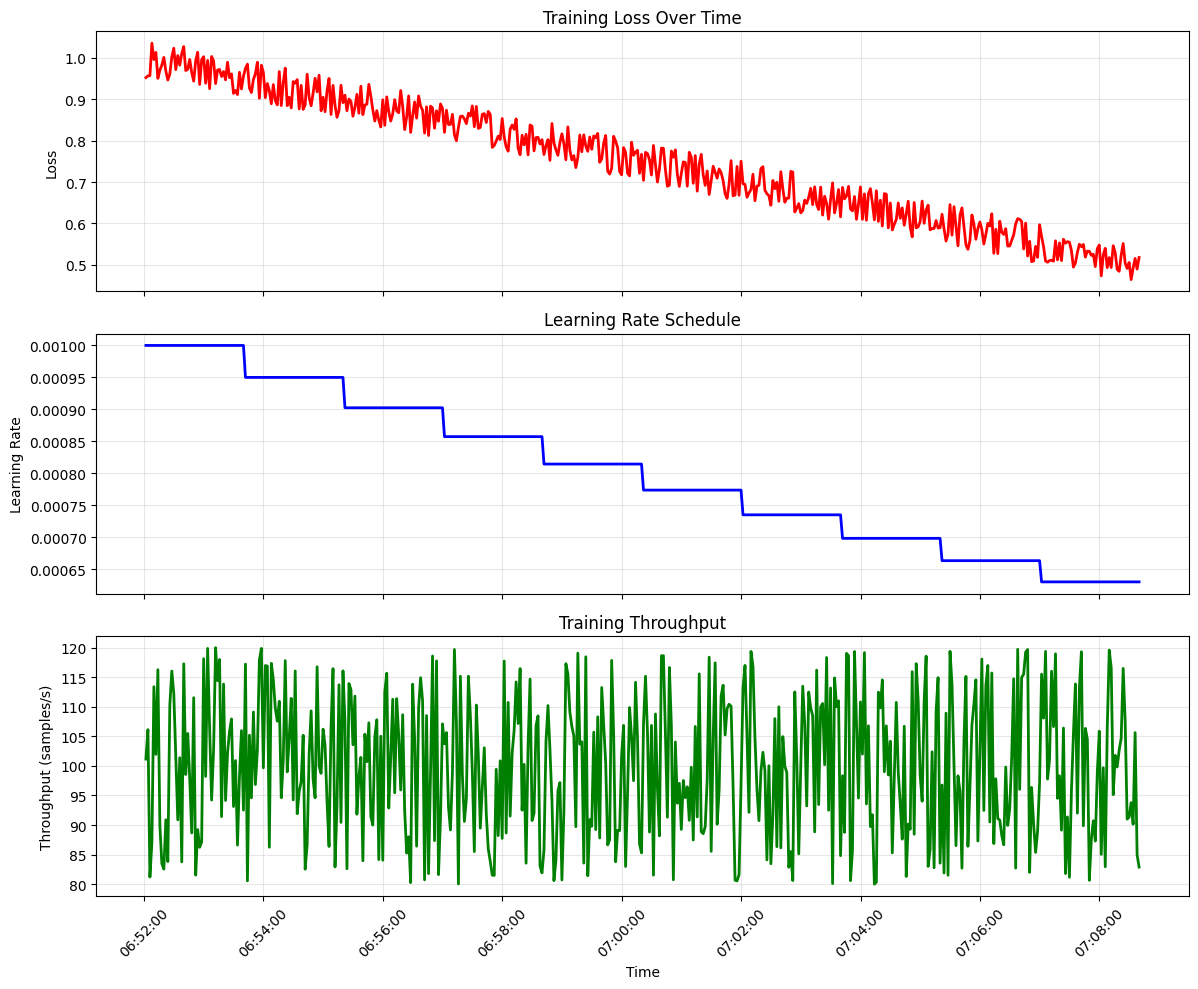
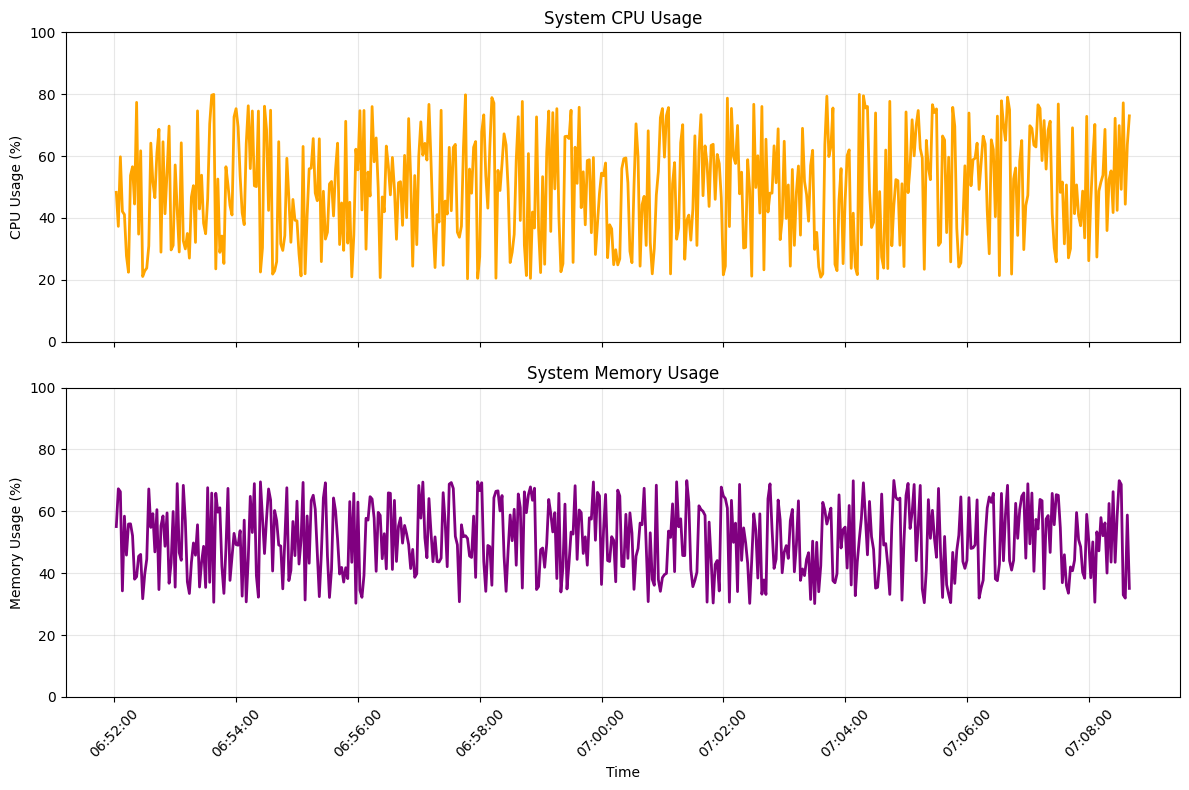
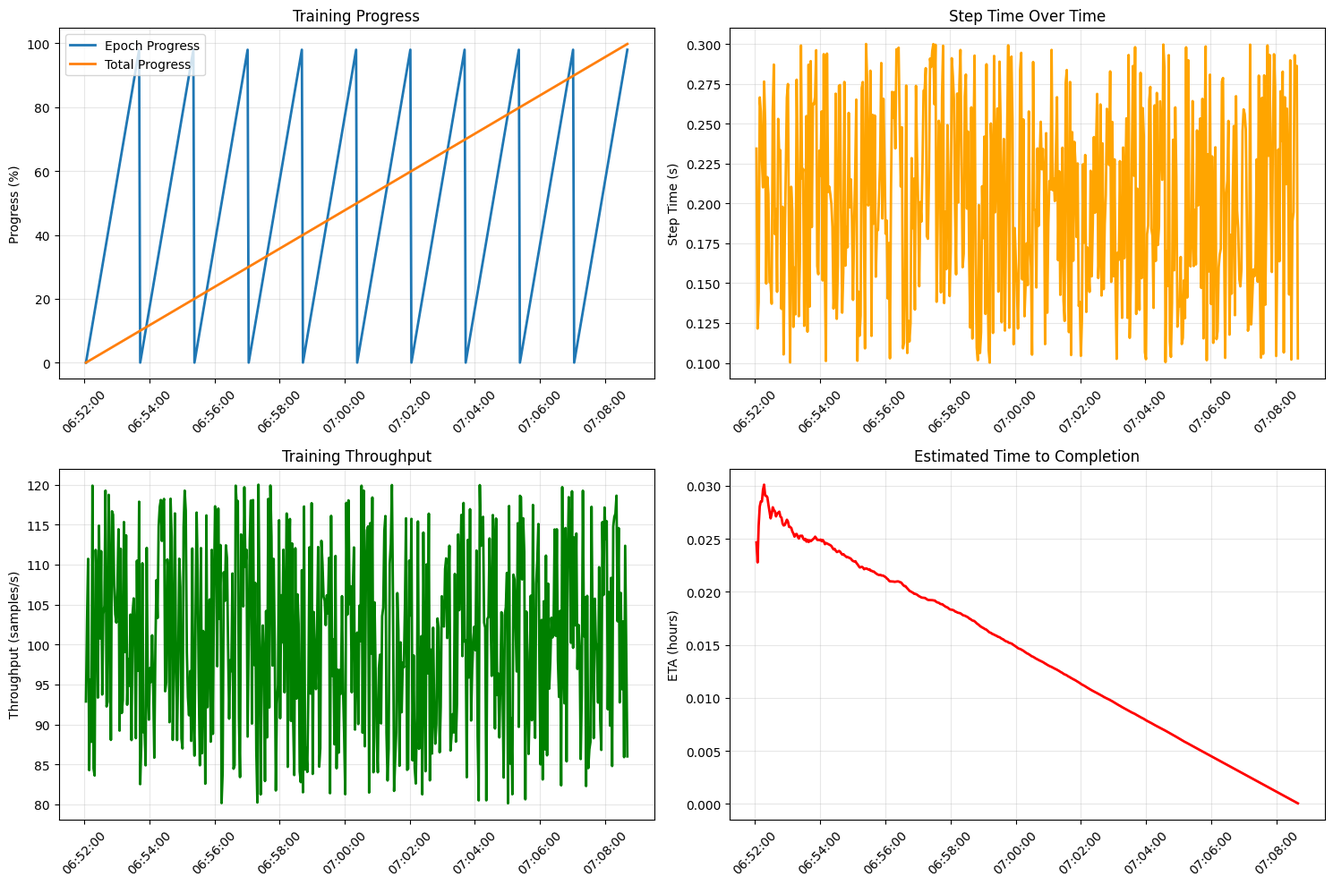

Generate these figures, in order, with matplotlib:
#!/usr/bin/env python3
"""
Monitor模块可视化演示
展示monitor模块生成的图表和报告效果
"""

import sys
import time
import random
import numpy as np
import matplotlib.pyplot as plt
from pathlib import Path
from datetime import datetime, timedelta

# 添加项目路径
sys.path.append('/home/rczx/workspace/sxy/lab/NeuroTrain')

def create_sample_data():
    """创建示例监控数据"""
    print("📊 创建示例监控数据...")
    
    # 模拟训练数据
    epochs = 10
    steps_per_epoch = 50
    
    timestamps = []
    losses = []
    learning_rates = []
    throughputs = []
    cpu_usage = []
    memory_usage = []
    
    base_time = datetime.now()
    
    for epoch in range(epochs):
        for step in range(steps_per_epoch):
            timestamp = base_time + timedelta(seconds=(epoch * steps_per_epoch + step) * 2)
            timestamps.append(timestamp)
            
            # 模拟损失值下降
            loss = 1.0 - (epoch * steps_per_epoch + step) * 0.001 + random.uniform(-0.05, 0.05)
            losses.append(max(0, loss))
            
            # 模拟学习率衰减
            lr = 0.001 * (0.95 ** epoch)
            learning_rates.append(lr)
            
            # 模拟吞吐量
            throughput = random.uniform(80, 120)
            throughputs.append(throughput)
            
            # 模拟系统资源
            cpu_usage.append(random.uniform(20, 80))
            memory_usage.append(random.uniform(30, 70))
    
    return {
        'timestamps': timestamps,
        'losses': losses,
        'learning_rates': learning_rates,
        'throughputs': throughputs,
        'cpu_usage': cpu_usage,
        'memory_usage': memory_usage
    }

def plot_training_metrics_demo(data, output_dir):
    """绘制训练指标演示图表"""
    print("📈 生成训练指标图表...")
    
    # 设置matplotlib中文字体为英语
    plt.rcParams['font.family'] = 'DejaVu Sans'
    
    fig, axes = plt.subplots(3, 1, figsize=(12, 10), sharex=True)
    
    # 损失值图表
    axes[0].plot(data['timestamps'], data['losses'], linewidth=2, color='red')
    axes[0].set_ylabel('Loss')
    axes[0].set_title('Training Loss Over Time')
    axes[0].grid(True, alpha=0.3)
    
    # 学习率图表
    axes[1].plot(data['timestamps'], data['learning_rates'], linewidth=2, color='blue')
    axes[1].set_ylabel('Learning Rate')
    axes[1].set_title('Learning Rate Schedule')
    axes[1].grid(True, alpha=0.3)
    
    # 吞吐量图表
    axes[2].plot(data['timestamps'], data['throughputs'], linewidth=2, color='green')
    axes[2].set_ylabel('Throughput (samples/s)')
    axes[2].set_title('Training Throughput')
    axes[2].set_xlabel('Time')
    axes[2].grid(True, alpha=0.3)
    
    # 设置x轴格式
    import matplotlib.dates as mdates
    for ax in axes:
        ax.xaxis.set_major_formatter(mdates.DateFormatter('%H:%M:%S'))
        ax.xaxis.set_major_locator(mdates.MinuteLocator(interval=2))
        plt.setp(ax.xaxis.get_majorticklabels(), rotation=45)
    
    plt.tight_layout()
    
    # 保存图表
    output_dir.mkdir(parents=True, exist_ok=True)
    output_file = output_dir / 'training_metrics_demo.png'
    plt.savefig(output_file, dpi=300, bbox_inches='tight')
    plt.close()
    
    print(f"✅ 训练指标图表已保存: {output_file}")
    return output_file

def plot_system_metrics_demo(data, output_dir):
    """绘制系统指标演示图表"""
    print("💻 生成系统指标图表...")
    
    plt.rcParams['font.family'] = 'DejaVu Sans'
    
    fig, axes = plt.subplots(2, 1, figsize=(12, 8), sharex=True)
    
    # CPU使用率图表
    axes[0].plot(data['timestamps'], data['cpu_usage'], linewidth=2, color='orange')
    axes[0].set_ylabel('CPU Usage (%)')
    axes[0].set_title('System CPU Usage')
    axes[0].grid(True, alpha=0.3)
    axes[0].set_ylim(0, 100)
    
    # 内存使用率图表
    axes[1].plot(data['timestamps'], data['memory_usage'], linewidth=2, color='purple')
    axes[1].set_ylabel('Memory Usage (%)')
    axes[1].set_title('System Memory Usage')
    axes[1].set_xlabel('Time')
    axes[1].grid(True, alpha=0.3)
    axes[1].set_ylim(0, 100)
    
    # 设置x轴格式
    import matplotlib.dates as mdates
    for ax in axes:
        ax.xaxis.set_major_formatter(mdates.DateFormatter('%H:%M:%S'))
        ax.xaxis.set_major_locator(mdates.MinuteLocator(interval=2))
        plt.setp(ax.xaxis.get_majorticklabels(), rotation=45)
    
    plt.tight_layout()
    
    # 保存图表
    output_file = output_dir / 'system_metrics_demo.png'
    plt.savefig(output_file, dpi=300, bbox_inches='tight')
    plt.close()
    
    print(f"✅ 系统指标图表已保存: {output_file}")
    return output_file

def plot_progress_demo(output_dir):
    """绘制进度跟踪演示图表"""
    print("⏱️ 生成进度跟踪图表...")
    
    plt.rcParams['font.family'] = 'DejaVu Sans'
    
    # 模拟进度数据
    epochs = 10
    steps_per_epoch = 50
    total_steps = epochs * steps_per_epoch
    
    timestamps = []
    epoch_progress = []
    total_progress = []
    step_times = []
    throughputs = []
    
    base_time = datetime.now()
    
    for epoch in range(epochs):
        for step in range(steps_per_epoch):
            timestamp = base_time + timedelta(seconds=(epoch * steps_per_epoch + step) * 2)
            timestamps.append(timestamp)
            
            # 计算进度
            current_step = epoch * steps_per_epoch + step
            epoch_progress.append((step / steps_per_epoch) * 100)
            total_progress.append((current_step / total_steps) * 100)
            
            # 模拟步骤时间和吞吐量
            step_times.append(random.uniform(0.1, 0.3))
            throughputs.append(random.uniform(80, 120))
    
    fig, axes = plt.subplots(2, 2, figsize=(15, 10))
    
    # 进度图
    axes[0, 0].plot(timestamps, epoch_progress, label='Epoch Progress', linewidth=2)
    axes[0, 0].plot(timestamps, total_progress, label='Total Progress', linewidth=2)
    axes[0, 0].set_ylabel('Progress (%)')
    axes[0, 0].set_title('Training Progress')
    axes[0, 0].legend()
    axes[0, 0].grid(True, alpha=0.3)
    
    # 步骤时间图
    axes[0, 1].plot(timestamps, step_times, linewidth=2, color='orange')
    axes[0, 1].set_ylabel('Step Time (s)')
    axes[0, 1].set_title('Step Time Over Time')
    axes[0, 1].grid(True, alpha=0.3)
    
    # 吞吐量图
    axes[1, 0].plot(timestamps, throughputs, linewidth=2, color='green')
    axes[1, 0].set_ylabel('Throughput (samples/s)')
    axes[1, 0].set_title('Training Throughput')
    axes[1, 0].grid(True, alpha=0.3)
    
    # ETA图
    eta_hours = []
    for i, progress in enumerate(total_progress):
        if progress > 0:
            remaining_progress = 100 - progress
            avg_step_time = np.mean(step_times[:i+1])
            remaining_steps = (remaining_progress / 100) * total_steps
            eta_seconds = remaining_steps * avg_step_time
            eta_hours.append(eta_seconds / 3600)
        else:
            eta_hours.append(None)
    
    valid_eta = [eta for eta in eta_hours if eta is not None]
    valid_timestamps = timestamps[:len(valid_eta)]
    
    if valid_eta:
        axes[1, 1].plot(valid_timestamps, valid_eta, linewidth=2, color='red')
        axes[1, 1].set_ylabel('ETA (hours)')
        axes[1, 1].set_title('Estimated Time to Completion')
        axes[1, 1].grid(True, alpha=0.3)
    
    # 设置x轴格式
    import matplotlib.dates as mdates
    for ax in axes.flat:
        ax.xaxis.set_major_formatter(mdates.DateFormatter('%H:%M:%S'))
        ax.xaxis.set_major_locator(mdates.MinuteLocator(interval=2))
        plt.setp(ax.xaxis.get_majorticklabels(), rotation=45)
    
    plt.tight_layout()
    
    # 保存图表
    output_file = output_dir / 'progress_tracker_demo.png'
    plt.savefig(output_file, dpi=300, bbox_inches='tight')
    plt.close()
    
    print(f"✅ 进度跟踪图表已保存: {output_file}")
    return output_file

def create_monitor_report_demo(data, output_dir):
    """创建监控报告演示"""
    print("📋 生成监控报告...")
    
    # 计算统计信息
    avg_loss = np.mean(data['losses'])
    min_loss = np.min(data['losses'])
    max_loss = np.max(data['losses'])
    
    avg_throughput = np.mean(data['throughputs'])
    min_throughput = np.min(data['throughputs'])
    max_throughput = np.max(data['throughputs'])
    
    avg_cpu = np.mean(data['cpu_usage'])
    avg_memory = np.mean(data['memory_usage'])
    
    # 生成HTML报告
    timestamp = datetime.now().strftime("%Y%m%d_%H%M%S")
    report_file = output_dir / f"monitor_report_demo_{timestamp}.html"
    
    html_content = f"""
    <!DOCTYPE html>
    <html>
    <head>
        <title>Training Monitor Report Demo - {timestamp}</title>
        <style>
            body {{ font-family: Arial, sans-serif; margin: 40px; background-color: #f5f5f5; }}
            .container {{ max-width: 1200px; margin: 0 auto; background-color: white; padding: 30px; border-radius: 10px; box-shadow: 0 2px 10px rgba(0,0,0,0.1); }}
            h1 {{ color: #2c3e50; text-align: center; margin-bottom: 30px; }}
            h2 {{ color: #34495e; border-bottom: 2px solid #3498db; padding-bottom: 10px; }}
            .summary {{ background-color: #ecf0f1; padding: 20px; border-radius: 5px; margin: 20px 0; }}
            .metrics {{ display: grid; grid-template-columns: repeat(auto-fit, minmax(200px, 1fr)); gap: 20px; margin: 20px 0; }}
            .metric-card {{ background-color: #fff; padding: 15px; border-radius: 5px; border-left: 4px solid #3498db; box-shadow: 0 2px 5px rgba(0,0,0,0.1); }}
            .metric-value {{ font-size: 24px; font-weight: bold; color: #2c3e50; }}
            .metric-label {{ color: #7f8c8d; margin-top: 5px; }}
            .chart {{ text-align: center; margin: 30px 0; }}
            .chart img {{ max-width: 100%; height: auto; border-radius: 5px; box-shadow: 0 2px 10px rgba(0,0,0,0.1); }}
            .alert {{ background-color: #f39c12; color: white; padding: 10px; border-radius: 5px; margin: 10px 0; }}
            .success {{ background-color: #27ae60; color: white; padding: 10px; border-radius: 5px; margin: 10px 0; }}
            .info {{ background-color: #3498db; color: white; padding: 10px; border-radius: 5px; margin: 10px 0; }}
        </style>
    </head>
    <body>
        <div class="container">
            <h1>🚀 Training Monitor Report Demo</h1>
            <p style="text-align: center; color: #7f8c8d;">Generated on: {datetime.now().strftime("%Y-%m-%d %H:%M:%S")}</p>
            
            <div class="summary">
                <h2>📊 Training Summary</h2>
                <div class="metrics">
                    <div class="metric-card">
                        <div class="metric-value">{len(data['losses'])}</div>
                        <div class="metric-label">Total Steps</div>
                    </div>
                    <div class="metric-card">
                        <div class="metric-value">{avg_loss:.4f}</div>
                        <div class="metric-label">Average Loss</div>
                    </div>
                    <div class="metric-card">
                        <div class="metric-value">{min_loss:.4f}</div>
                        <div class="metric-label">Minimum Loss</div>
                    </div>
                    <div class="metric-card">
                        <div class="metric-value">{max_loss:.4f}</div>
                        <div class="metric-label">Maximum Loss</div>
                    </div>
                </div>
            </div>
            
            <div class="summary">
                <h2>⚡ Performance Metrics</h2>
                <div class="metrics">
                    <div class="metric-card">
                        <div class="metric-value">{avg_throughput:.1f}</div>
                        <div class="metric-label">Avg Throughput (samples/s)</div>
                    </div>
                    <div class="metric-card">
                        <div class="metric-value">{min_throughput:.1f}</div>
                        <div class="metric-label">Min Throughput</div>
                    </div>
                    <div class="metric-card">
                        <div class="metric-value">{max_throughput:.1f}</div>
                        <div class="metric-label">Max Throughput</div>
                    </div>
                    <div class="metric-card">
                        <div class="metric-value">{avg_cpu:.1f}%</div>
                        <div class="metric-label">Average CPU Usage</div>
                    </div>
                </div>
            </div>
            
            <div class="summary">
                <h2>💻 System Resources</h2>
                <div class="metrics">
                    <div class="metric-card">
                        <div class="metric-value">{avg_cpu:.1f}%</div>
                        <div class="metric-label">Average CPU Usage</div>
                    </div>
                    <div class="metric-card">
                        <div class="metric-value">{avg_memory:.1f}%</div>
                        <div class="metric-label">Average Memory Usage</div>
                    </div>
                    <div class="metric-card">
                        <div class="metric-value">{np.max(data['cpu_usage']):.1f}%</div>
                        <div class="metric-label">Peak CPU Usage</div>
                    </div>
                    <div class="metric-card">
                        <div class="metric-value">{np.max(data['memory_usage']):.1f}%</div>
                        <div class="metric-label">Peak Memory Usage</div>
                    </div>
                </div>
            </div>
            
            <div class="chart">
                <h2>📈 Training Metrics</h2>
                <img src="training_metrics_demo.png" alt="Training Metrics">
            </div>
            
            <div class="chart">
                <h2>💻 System Metrics</h2>
                <img src="system_metrics_demo.png" alt="System Metrics">
            </div>
            
            <div class="chart">
                <h2>⏱️ Progress Tracking</h2>
                <img src="progress_tracker_demo.png" alt="Progress Tracker">
            </div>
            
            <div class="summary">
                <h2>🎯 Key Insights</h2>
                <div class="success">
                    <strong>✅ Training Progress:</strong> Loss decreased from {max_loss:.4f} to {min_loss:.4f}, showing good convergence.
                </div>
                <div class="info">
                    <strong>ℹ️ Performance:</strong> Average throughput of {avg_throughput:.1f} samples/s indicates efficient training.
                </div>
                <div class="alert">
                    <strong>⚠️ Resource Usage:</strong> Peak CPU usage of {np.max(data['cpu_usage']):.1f}% and memory usage of {np.max(data['memory_usage']):.1f}% are within normal ranges.
                </div>
            </div>
            
            <div class="summary">
                <h2>🔧 Monitor Module Features</h2>
                <ul>
                    <li><strong>Real-time Monitoring:</strong> Continuous tracking of system resources and training metrics</li>
                    <li><strong>Progress Tracking:</strong> Accurate ETA calculation and progress visualization</li>
                    <li><strong>Alert System:</strong> Configurable alerts for anomalies and thresholds</li>
                    <li><strong>Data Visualization:</strong> Automatic generation of charts and reports</li>
                    <li><strong>Performance Analysis:</strong> Trend analysis and anomaly detection</li>
                    <li><strong>Easy Integration:</strong> Simple API for seamless integration with training code</li>
                </ul>
            </div>
        </div>
    </body>
    </html>
    """
    
    with open(report_file, 'w', encoding='utf-8') as f:
        f.write(html_content)
    
    print(f"✅ 监控报告已保存: {report_file}")
    return report_file

def main():
    """主函数"""
    print("🎨 Monitor模块可视化演示")
    print("=" * 60)
    
    # 创建输出目录
    output_dir = Path("monitor_demo_output")
    output_dir.mkdir(exist_ok=True)
    
    # 创建示例数据
    data = create_sample_data()
    
    # 生成各种图表
    plot_training_metrics_demo(data, output_dir)
    plot_system_metrics_demo(data, output_dir)
    plot_progress_demo(output_dir)
    
    # 生成监控报告
    report_file = create_monitor_report_demo(data, output_dir)
    
    print("\n🎉 演示完成！")
    print("=" * 60)
    print(f"📁 输出文件保存在: {output_dir.absolute()}")
    print(f"📋 监控报告: {report_file.name}")
    print("\n💡 这些图表展示了Monitor模块的实际效果:")
    print("  📊 训练指标图表 - 显示损失值、学习率、吞吐量变化")
    print("  💻 系统指标图表 - 显示CPU和内存使用情况")
    print("  ⏱️ 进度跟踪图表 - 显示训练进度和ETA")
    print("  📋 HTML报告 - 完整的监控报告和分析")
    
    print("\n🚀 在实际使用中，Monitor模块会:")
    print("  ✅ 自动收集这些数据")
    print("  ✅ 实时生成图表和报告")
    print("  ✅ 提供告警和异常检测")
    print("  ✅ 支持分布式训练监控")

if __name__ == "__main__":
    main()
